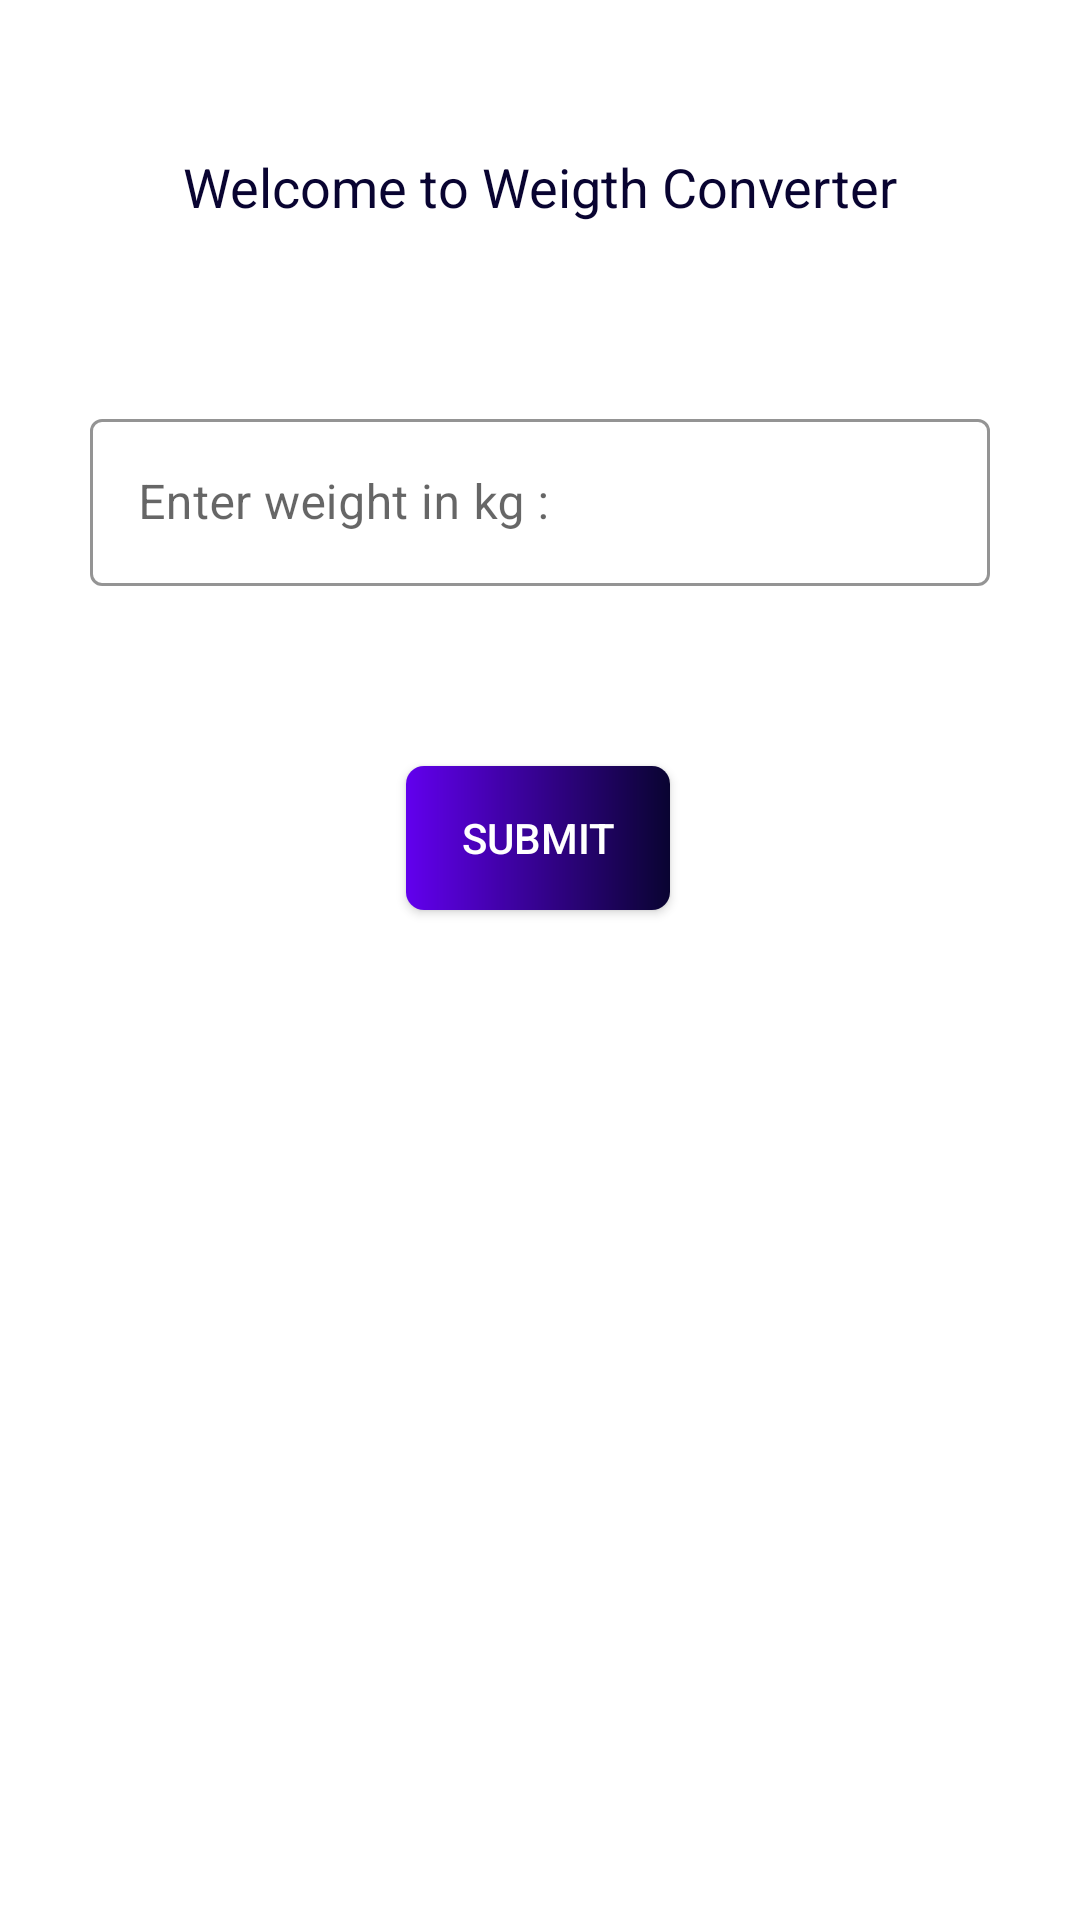

This screen was rendered from an Android layout file. Write that file and the resources it references.
<!-- AndroidManifest.xml: application theme Theme.WeightConverter -->
<!-- res/layout/activity_main.xml -->
<?xml version="1.0" encoding="utf-8"?>
<androidx.constraintlayout.widget.ConstraintLayout xmlns:android="http://schemas.android.com/apk/res/android"
    xmlns:app="http://schemas.android.com/apk/res-auto"
    xmlns:tools="http://schemas.android.com/tools"
    android:layout_width="match_parent"
    android:layout_height="match_parent"
    android:background="@color/white"
    tools:context=".MainActivity">

    <TextView
        android:id="@+id/textView"
        android:layout_width="wrap_content"
        android:layout_height="wrap_content"
        android:layout_marginTop="50dp"
        android:text="@string/welcome"
        android:textColor="@color/dblue"
        android:textSize="18sp"
        app:layout_constraintEnd_toEndOf="parent"
        app:layout_constraintStart_toStartOf="parent"
        app:layout_constraintTop_toTopOf="parent" />

    <com.google.android.material.textfield.TextInputLayout
        android:id="@+id/body"
        style="@style/Widget.MaterialComponents.TextInputLayout.OutlinedBox"
        android:layout_width="match_parent"
        android:layout_height="wrap_content"
        android:layout_marginTop="30dp"
        android:padding="30dp"
        app:boxStrokeColor="@color/black"
        app:boxStrokeWidthFocused="2dp"
        app:endIconMode="clear_text"
        app:layout_constraintEnd_toEndOf="parent"
        app:layout_constraintHorizontal_bias="0.0"
        app:layout_constraintStart_toStartOf="parent"
        app:layout_constraintTop_toBottomOf="@+id/textView"
        tools:ignore="MissingConstraints">


        <com.google.android.material.textfield.TextInputEditText
            android:id="@+id/editText"
            android:layout_width="match_parent"
            android:layout_height="match_parent"
            android:hint="Enter weight in kg : "
            android:inputType="number"
            android:textColor="@color/black"
            android:textColorHint="#757575"
            tools:ignore="TextContrastCheck" />


    </com.google.android.material.textfield.TextInputLayout>

    <Button
        android:id="@+id/button"
        android:layout_width="wrap_content"
        android:layout_height="wrap_content"
        android:layout_marginTop="30dp"
        android:background="@drawable/custom_btn"
        android:text="@string/submit"
        android:textColor="@color/white"
        app:layout_constraintEnd_toEndOf="parent"
        app:layout_constraintHorizontal_bias="0.498"
        app:layout_constraintStart_toStartOf="parent"
        app:layout_constraintTop_toBottomOf="@+id/body" />

</androidx.constraintlayout.widget.ConstraintLayout>
<!-- resources referenced by this layout -->
<resources>
  <color name="black">#FF000000</color>
  <color name="dblue">#FF090431</color>
  <color name="white">#FFFFFFFF</color>
  <!-- drawable custom_btn (drawable) -->
  <?xml version="1.0" encoding="utf-8"?>
  <shape xmlns:android="http://schemas.android.com/apk/res/android"
      android:shape="rectangle">
      <corners android:radius="50dp" />
      <gradient
          android:endColor="@color/dblue"
          android:startColor="@color/purple"
          android:type="linear" />
      <corners android:radius="6dp" />
  </shape>
  <string name="submit">submit</string>
  <string name="welcome">Welcome to Weigth Converter</string>
  <style name="Theme.WeightConverter" parent="Theme.MaterialComponents.Light.NoActionBar.Bridge">
          
          <item name="colorPrimary">@color/black</item>
          <item name="colorPrimaryVariant">@color/black</item>
          <item name="colorOnPrimary">@color/white</item>
          
          <item name="colorSecondary">@color/black</item>
          <item name="colorSecondaryVariant">@color/black</item>
          <item name="colorOnSecondary">@color/white</item>
          
          <item name="android:statusBarColor" tools:targetApi="l">@color/white</item>
          <item name="android:windowLightStatusBar" tools:targetApi="m">true</item>
          <item name="android:windowLightNavigationBar" tools:ignore="NewApi">true</item>
          <item name="android:navigationBarColor" tools:ignore="NewApi">@color/white</item>
          <item name="android:navigationBarDividerColor" tools:ignore="NewApi">@color/white</item>
          
      </style>
  <color name="purple">#FF6200EE</color>
</resources>
